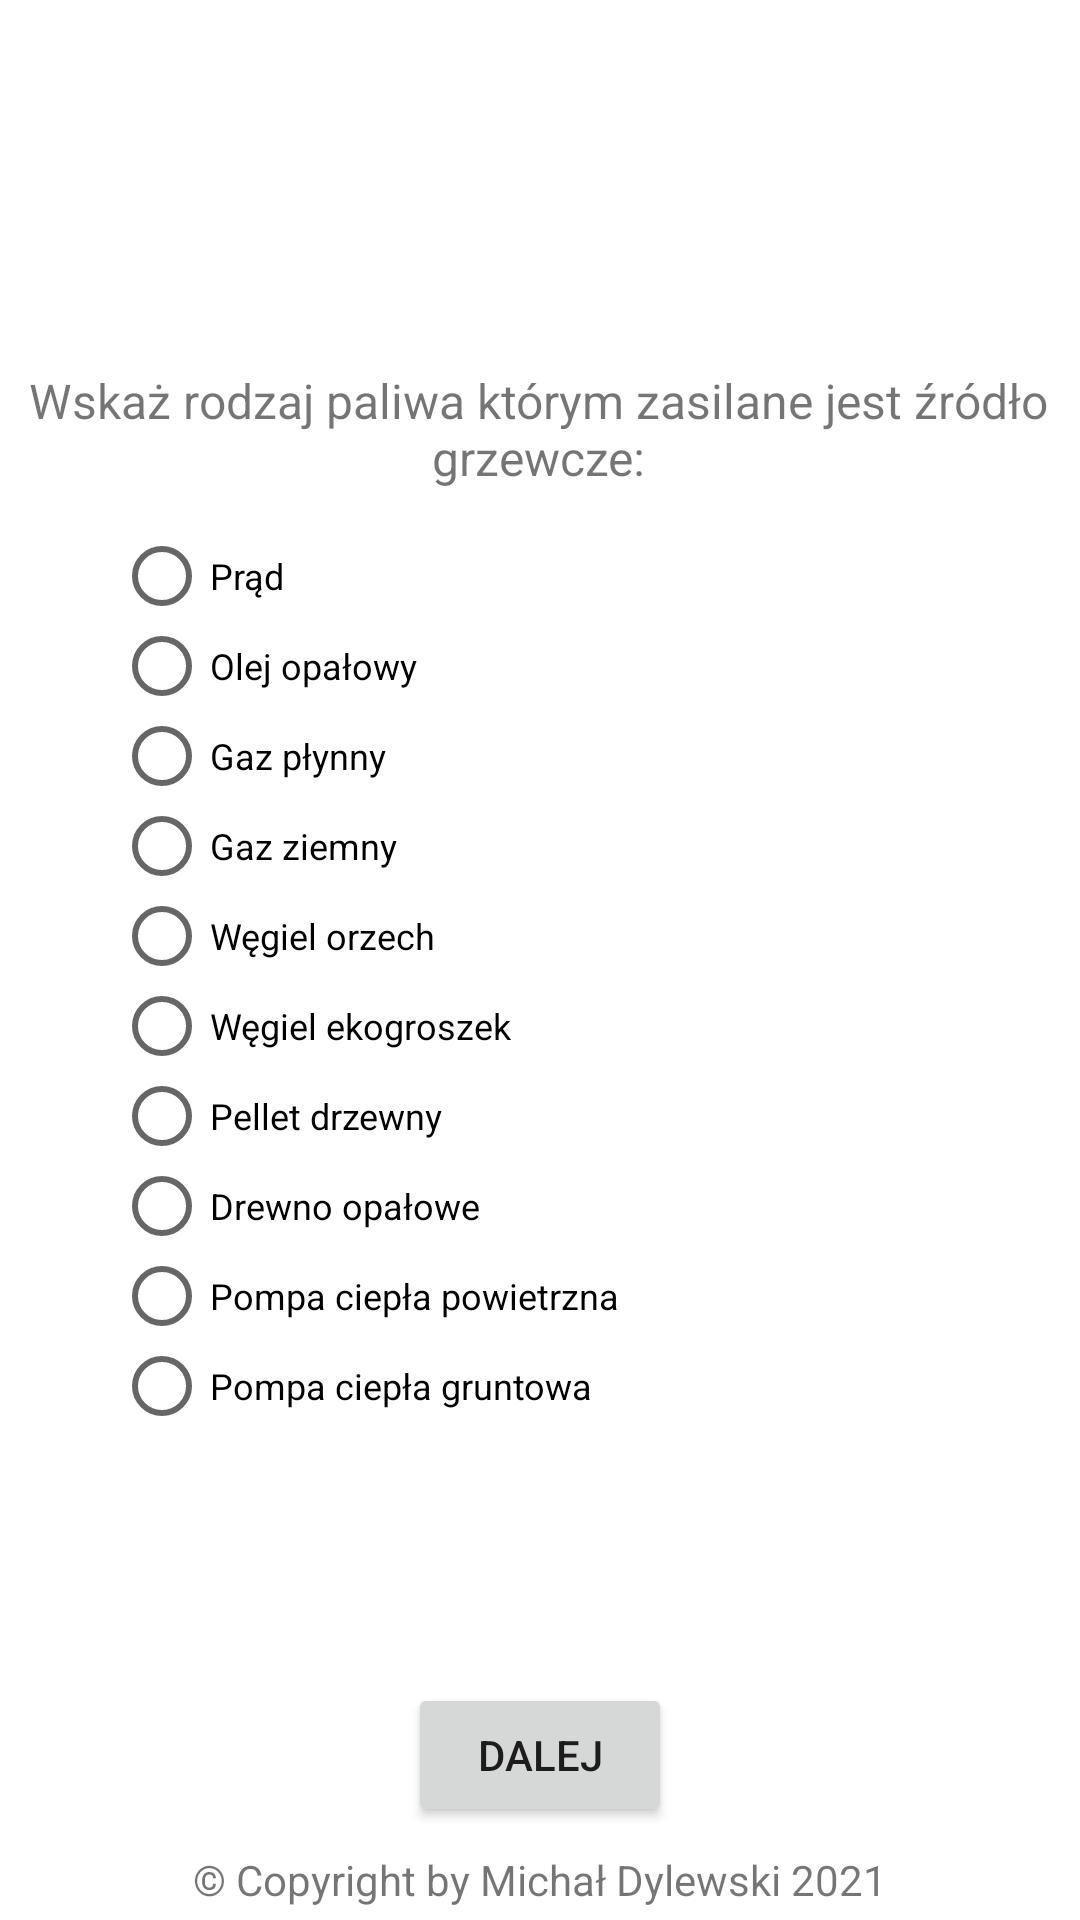

The Android layout XML behind this screen, and the referenced resources:
<!-- AndroidManifest.xml: application theme Theme.MDApp -->
<!-- res/layout/activity_rodzaj_zrodla.xml -->
<?xml version="1.0" encoding="utf-8"?>
<androidx.constraintlayout.widget.ConstraintLayout xmlns:android="http://schemas.android.com/apk/res/android"
    xmlns:app="http://schemas.android.com/apk/res-auto"
    xmlns:tools="http://schemas.android.com/tools"
    android:layout_width="match_parent"
    android:layout_height="match_parent"
    tools:context=".RodzajZrodla">

    <ImageView
        android:id="@+id/imageView7"
        android:layout_width="354dp"
        android:layout_height="113dp"
        android:layout_marginTop="4dp"
        android:src="@drawable/logo_pp"
        app:layout_constraintEnd_toEndOf="parent"
        app:layout_constraintStart_toStartOf="parent"
        app:layout_constraintTop_toTopOf="parent" />

    <TextView
        android:id="@+id/tytulwymiarybudynku7"
        android:layout_width="351dp"
        android:layout_height="52dp"
        android:layout_marginStart="4dp"
        android:layout_marginEnd="4dp"
        android:gravity="center"
        android:text="Wskaż rodzaj paliwa którym zasilane jest źródło grzewcze:"
        android:textSize="16sp"
        app:layout_constraintEnd_toEndOf="parent"
        app:layout_constraintHorizontal_bias="0.0"
        app:layout_constraintStart_toStartOf="parent"
        app:layout_constraintTop_toBottomOf="@+id/imageView7" />

    <TextView
        android:id="@+id/textView7"
        android:layout_width="wrap_content"
        android:layout_height="wrap_content"
        android:layout_marginStart="2dp"
        android:layout_marginEnd="2dp"
        android:layout_marginBottom="4dp"
        android:text="© Copyright by Michał Dylewski 2021"
        app:layout_constraintBottom_toBottomOf="parent"
        app:layout_constraintEnd_toEndOf="parent"
        app:layout_constraintStart_toStartOf="parent" />

    <RadioGroup
        android:id="@+id/rozneRodzaje"
        android:layout_width="300dp"
        android:layout_height="300dp"
        android:layout_marginStart="20dp"
        android:layout_marginTop="8dp"
        android:layout_marginEnd="4dp"
        app:layout_constraintEnd_toEndOf="parent"
        app:layout_constraintStart_toStartOf="parent"
        app:layout_constraintTop_toBottomOf="@+id/tytulwymiarybudynku7">

        <RadioButton
            android:id="@+id/radioPrad"
            android:layout_width="match_parent"
            android:layout_height="30dp"
            android:text="Prąd"
            android:textSize="12sp" />

        <RadioButton
            android:id="@+id/radioOlejOpal"
            android:layout_width="match_parent"
            android:layout_height="30dp"
            android:text="Olej opałowy"
            android:textSize="12sp" />

        <RadioButton
            android:id="@+id/radioGazPlyn"
            android:layout_width="match_parent"
            android:layout_height="30dp"
            android:text="Gaz płynny"
            android:textSize="12sp" />

        <RadioButton
            android:id="@+id/radioGazZiemny"
            android:layout_width="match_parent"
            android:layout_height="30dp"
            android:text="Gaz ziemny"
            android:textSize="12sp" />

        <RadioButton
            android:id="@+id/radioWegielOrzech"
            android:layout_width="match_parent"
            android:layout_height="30dp"
            android:text="Węgiel orzech"
            android:textSize="12sp" />

        <RadioButton
            android:id="@+id/radioEkogroszek"
            android:layout_width="match_parent"
            android:layout_height="30dp"
            android:text="Węgiel ekogroszek"
            android:textSize="12sp" />

        <RadioButton
            android:id="@+id/radioPellet"
            android:layout_width="match_parent"
            android:layout_height="30dp"
            android:text="Pellet drzewny"
            android:textSize="12sp" />

        <RadioButton
            android:id="@+id/radioDrewno"
            android:layout_width="match_parent"
            android:layout_height="30dp"
            android:text="Drewno opałowe"
            android:textSize="12sp" />

        <RadioButton
            android:id="@+id/radioPompaPow"
            android:layout_width="match_parent"
            android:layout_height="30dp"
            android:text="Pompa ciepła powietrzna"
            android:textSize="12sp" />

        <RadioButton
            android:id="@+id/radioPompaGrunt"
            android:layout_width="match_parent"
            android:layout_height="30dp"
            android:text="Pompa ciepła gruntowa"
            android:textSize="12sp" />
    </RadioGroup>

    <Button
        android:id="@+id/dalejZestawienie"
        android:layout_width="wrap_content"
        android:layout_height="wrap_content"
        android:layout_marginBottom="8dp"
        android:text="Dalej"
        android:onClick="openRoczneKoszty"
        app:layout_constraintBottom_toTopOf="@+id/textView7"
        app:layout_constraintEnd_toEndOf="parent"
        app:layout_constraintStart_toStartOf="parent"
        tools:ignore="OnClick" />

    <TextView
        android:id="@+id/pokazRodzaj"
        android:layout_width="0dp"
        android:layout_height="wrap_content"
        android:layout_marginTop="8dp"
        android:gravity="center|center_horizontal"
        app:layout_constraintEnd_toEndOf="parent"
        app:layout_constraintStart_toStartOf="parent"
        app:layout_constraintTop_toBottomOf="@+id/rozneRodzaje" />
</androidx.constraintlayout.widget.ConstraintLayout>
<!-- resources referenced by this layout -->
<resources>
  <style name="Theme.MDApp" parent="Theme.MaterialComponents.DayNight.DarkActionBar">
          
          <item name="colorPrimary">@color/purple_500</item>
          <item name="colorPrimaryVariant">@color/purple_700</item>
          <item name="colorOnPrimary">@color/white</item>
          
          <item name="colorSecondary">@color/teal_200</item>
          <item name="colorSecondaryVariant">@color/teal_700</item>
          <item name="colorOnSecondary">@color/black</item>
          
          <item name="android:statusBarColor" tools:targetApi="l">?attr/colorPrimaryVariant</item>
          
          <item name="windowActionBar">false</item>
          <item name="windowNoTitle">true</item>
          <item name="android:windowFullscreen">true</item>
      </style>
  <color name="purple_500">#00618e</color>
  <color name="purple_700">#000000</color>
  <color name="white">#FFFFFFFF</color>
  <color name="teal_200">#FF03DAC5</color>
  <color name="teal_700">#FF018786</color>
  <color name="black">#FF000000</color>
</resources>
